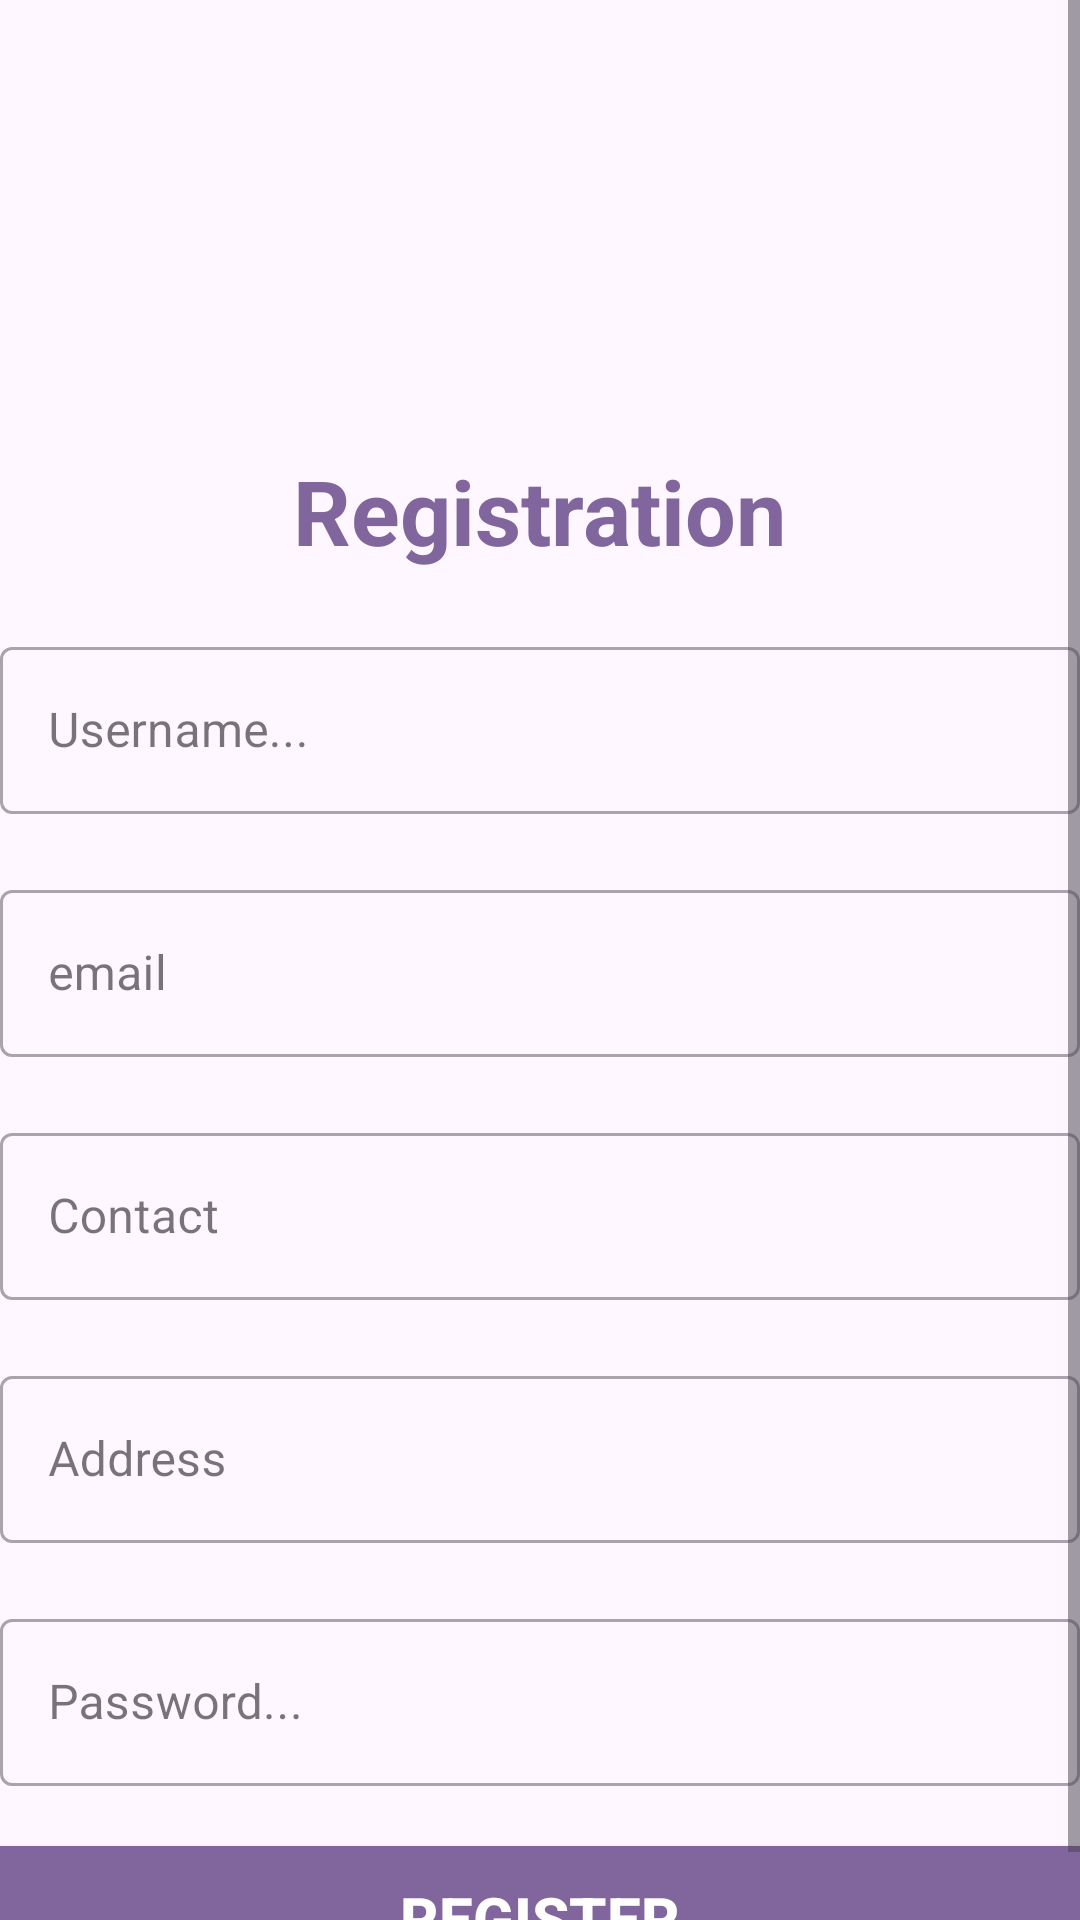

Layout XML and referenced resources for this Android screen:
<!-- AndroidManifest.xml: application theme Theme.VolleyAPIPHP -->
<!-- res/layout/activity_user_register.xml -->
<?xml version="1.0" encoding="utf-8"?>

<ScrollView xmlns:android="http://schemas.android.com/apk/res/android"
    xmlns:tools="http://schemas.android.com/tools"
    android:layout_width="match_parent"
    android:layout_height="match_parent"
    android:layout_margin="16dp"
    tools:context=".UserRegister">

    <LinearLayout
        android:layout_width="match_parent"
        android:layout_height="wrap_content"
        android:orientation="vertical"
        android:gravity="center_horizontal">

        <ImageView
            android:layout_width="150dp"
            android:layout_height="150dp"
            android:src="@drawable/admin"
            android:contentDescription="@string/adminimage" />

        <TextView
            android:textAppearance="@style/TextAppearance.AppCompat.Headline"
            android:layout_width="wrap_content"
            android:layout_height="wrap_content"
            android:text="@string/registration"
            android:textColor="#80669d"
            android:textSize="30sp"
            android:textStyle="bold"/>

        <com.google.android.material.textfield.TextInputLayout
            android:layout_marginTop="20dp"
            style="@style/Widget.MaterialComponents.TextInputLayout.OutlinedBox"
            android:layout_width="match_parent"
            android:layout_height="wrap_content">

            <com.google.android.material.textfield.TextInputEditText
                android:hint="@string/username"
                android:layout_width="match_parent"
                android:layout_height="wrap_content"
                android:id="@+id/edtUser" />
        </com.google.android.material.textfield.TextInputLayout>

        <com.google.android.material.textfield.TextInputLayout
            android:layout_marginTop="20dp"
            style="@style/Widget.MaterialComponents.TextInputLayout.OutlinedBox"
            android:layout_width="match_parent"
            android:layout_height="wrap_content">

            <com.google.android.material.textfield.TextInputEditText
                android:hint="@string/email"
                android:layout_width="match_parent"
                android:layout_height="wrap_content"
                android:inputType="textEmailAddress"
                android:id="@+id/edtEmail" />
        </com.google.android.material.textfield.TextInputLayout>

        <com.google.android.material.textfield.TextInputLayout
            android:layout_marginTop="20dp"
            style="@style/Widget.MaterialComponents.TextInputLayout.OutlinedBox"
            android:layout_width="match_parent"
            android:layout_height="wrap_content">

            <com.google.android.material.textfield.TextInputEditText
                android:hint="@string/contact"
                android:layout_width="match_parent"
                android:layout_height="wrap_content"
                android:id="@+id/edtContact" />
        </com.google.android.material.textfield.TextInputLayout>

        <com.google.android.material.textfield.TextInputLayout
            android:layout_marginTop="20dp"
            style="@style/Widget.MaterialComponents.TextInputLayout.OutlinedBox"
            android:layout_width="match_parent"
            android:layout_height="wrap_content">

            <com.google.android.material.textfield.TextInputEditText
                android:hint="@string/address"
                android:layout_width="match_parent"
                android:layout_height="wrap_content"
                android:id="@+id/edtAddress" />
        </com.google.android.material.textfield.TextInputLayout>

        <com.google.android.material.textfield.TextInputLayout
            android:layout_marginTop="20dp"
            style="@style/Widget.MaterialComponents.TextInputLayout.OutlinedBox"
            android:layout_width="match_parent"
            android:layout_height="wrap_content">

            <com.google.android.material.textfield.TextInputEditText
                android:hint="@string/password"
                android:layout_width="match_parent"
                android:layout_height="wrap_content"
                android:inputType="textPassword"
                android:id="@+id/edtPassword" />
        </com.google.android.material.textfield.TextInputLayout>

        <androidx.appcompat.widget.AppCompatButton
            android:layout_width="match_parent"
            android:layout_height="wrap_content"
            android:id="@+id/btnRegister"
            android:text="@string/register"
            android:layout_marginTop="20dp"
            android:textSize="20sp"
            android:background="#80669d"
            android:textColor="@color/white"
            android:textStyle="bold">
        </androidx.appcompat.widget.AppCompatButton>

    </LinearLayout>

</ScrollView>
<!-- resources referenced by this layout -->
<resources>
  <color name="white">#FFFFFFFF</color>
  <string name="address">Address</string>
  <string name="adminimage">AdminImage</string>
  <string name="contact">Contact</string>
  <string name="email">email</string>
  <string name="password">Password...</string>
  <string name="register">Register</string>
  <string name="registration">Registration</string>
  <string name="username">Username...</string>
  <style name="Theme.VolleyAPIPHP" parent="Base.Theme.VolleyAPIPHP" />
  <style name="Base.Theme.VolleyAPIPHP" parent="Theme.Material3.DayNight.NoActionBar">
          
          
      </style>
</resources>
